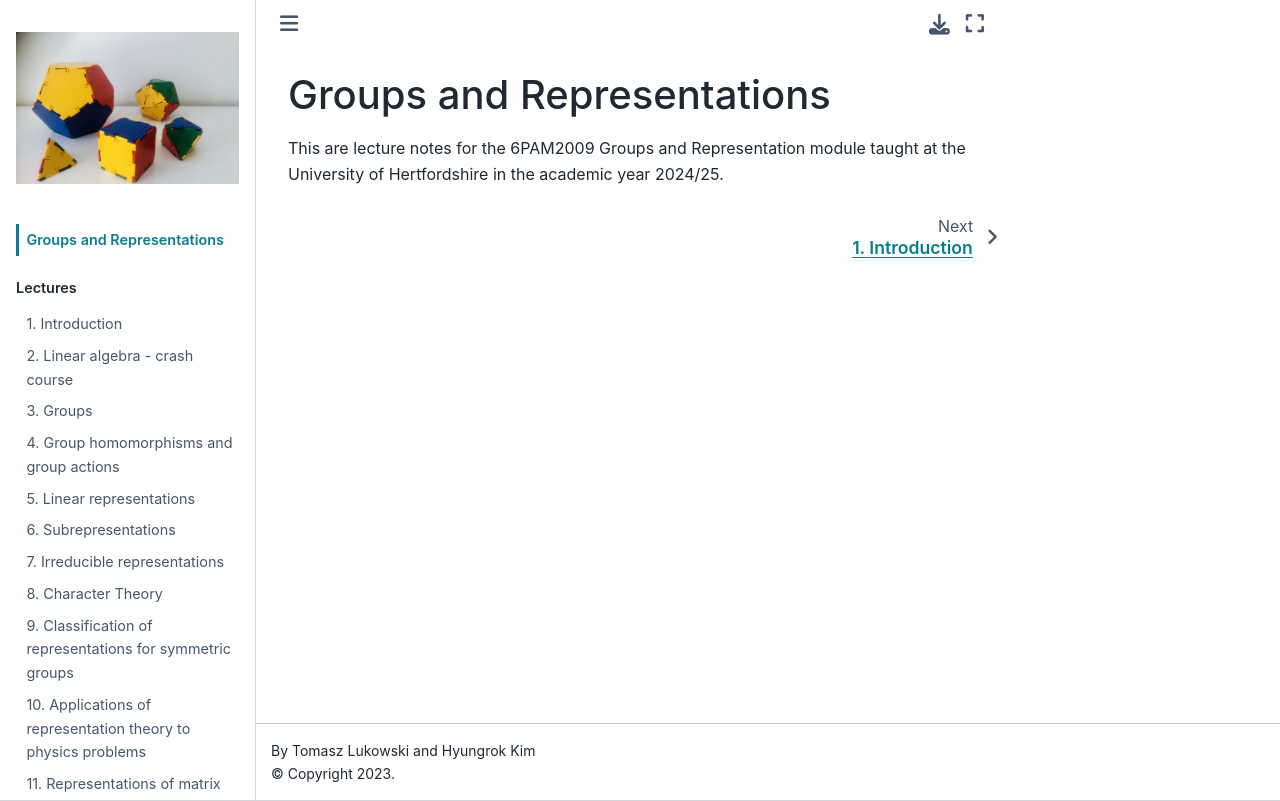

repository: tomaszlukowski/Groups-and-representations-lecture-notes · page: docs/intro.html · generator: jekyll

# Groups and Representations

This are lecture notes for the 6PAM2009 Groups and Representation module taught at the University of Hertfordshire in the academic year 2024/25.
